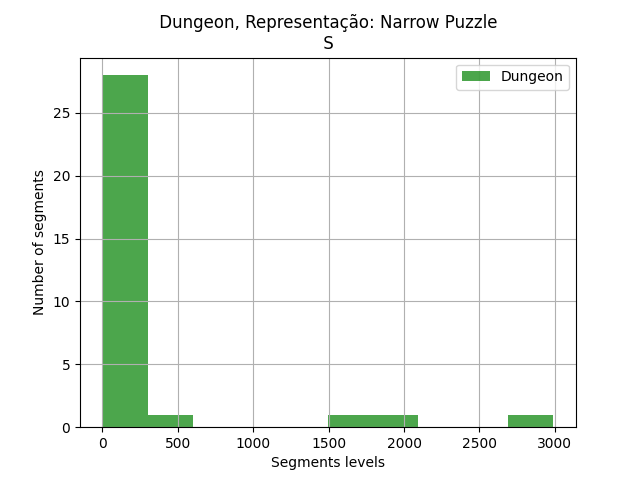

Source data for this figure (header and first rows):
segments, segments
0, 1
2, 13
3, 1
4, 1
5, 16
6, 104
7, 1
9, 15
10, 118
12, 1
13, 4
14, 47
15, 3
16, 2991
17, 1944
18, 1761
19, 5
20, 1
24, 118
25, 11
27, 1
28, 6
29, 452
30, 21
31, 1
32, 9
34, 3
35, 4
36, 7
37, 1
38, 250
39, 89
